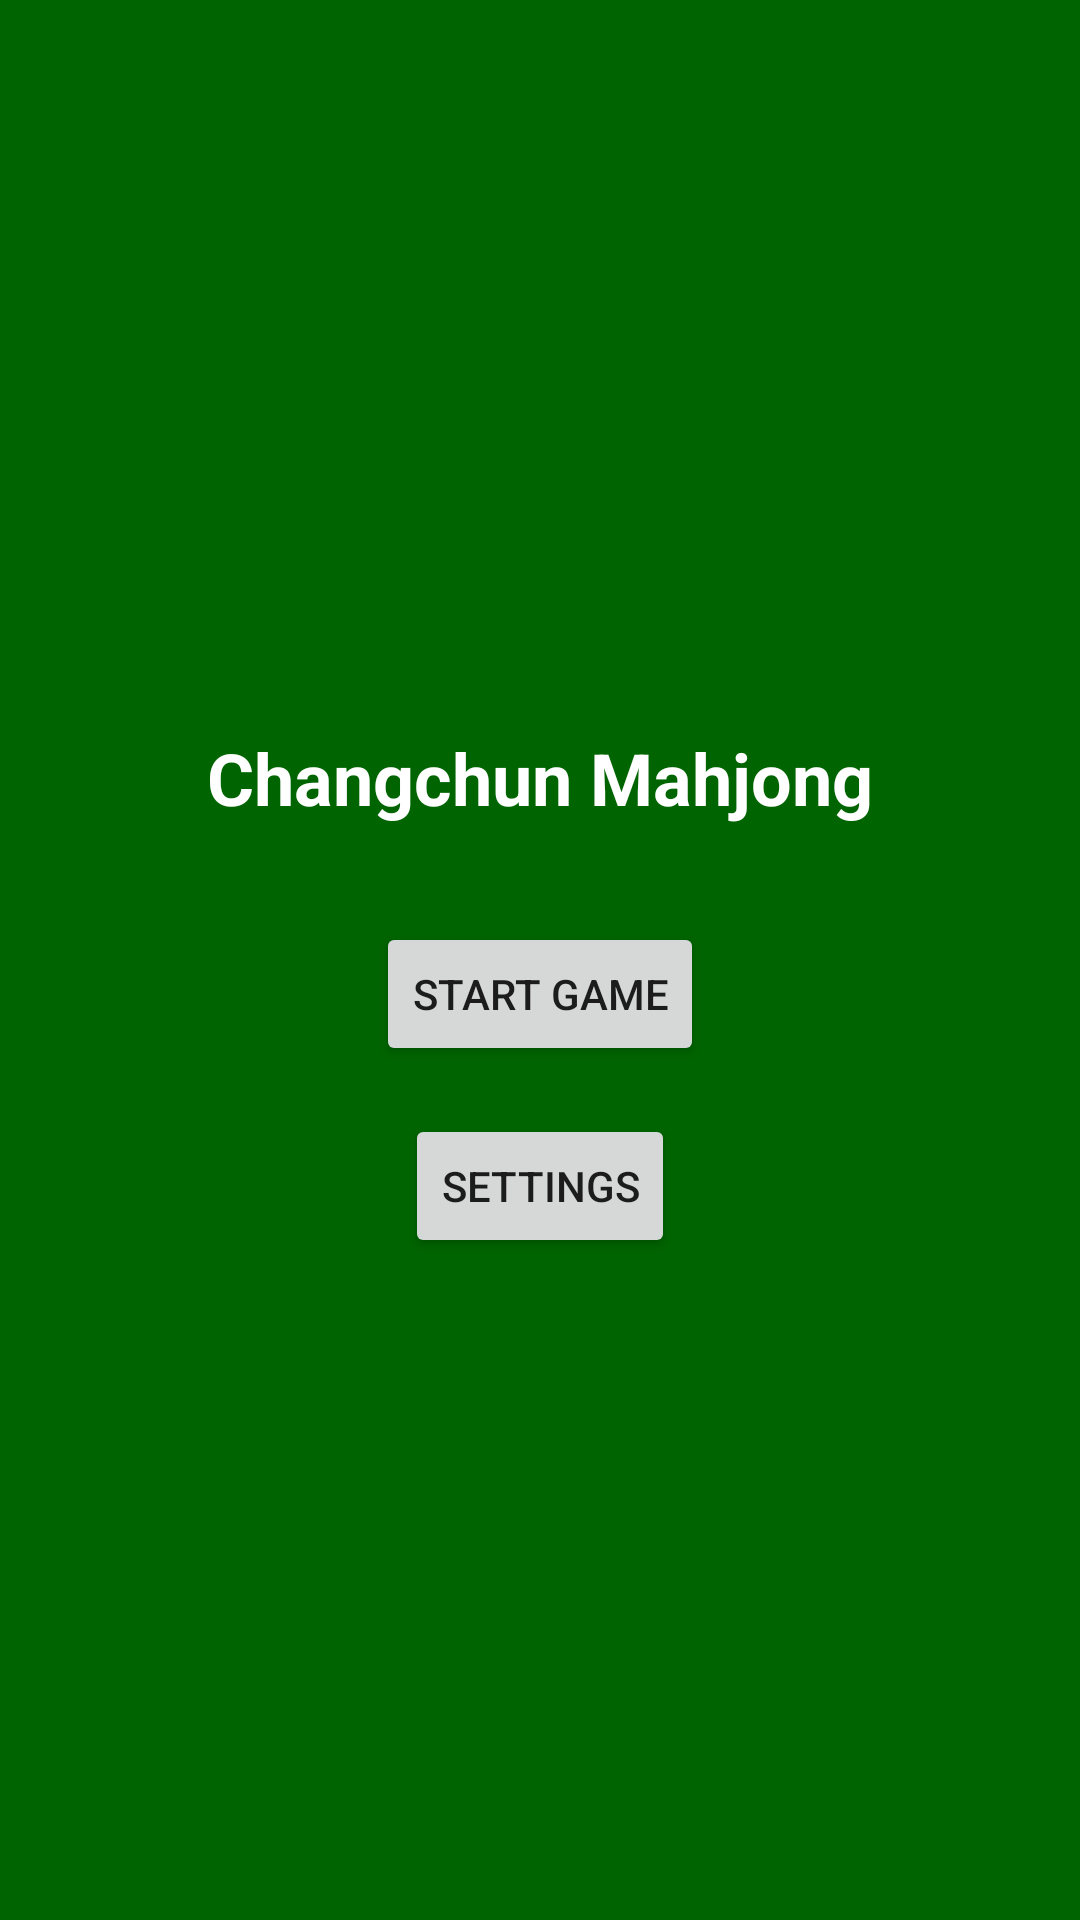

Android layout source for this screen:
<!-- AndroidManifest.xml: application theme Theme.ChangchunMahjong -->
<!-- res/layout/activity_main.xml -->
<?xml version="1.0" encoding="utf-8"?>
<androidx.constraintlayout.widget.ConstraintLayout xmlns:android="http://schemas.android.com/apk/res/android"
    xmlns:app="http://schemas.android.com/apk/res-auto"
    xmlns:tools="http://schemas.android.com/tools"
    android:layout_width="match_parent"
    android:layout_height="match_parent"
    android:background="@color/mahjong_green"
    tools:context=".MainActivity">

    <TextView
        android:id="@+id/textView"
        android:layout_width="wrap_content"
        android:layout_height="wrap_content"
        android:text="@string/app_name"
        android:textColor="@color/white"
        android:textSize="24sp"
        android:textStyle="bold"
        app:layout_constraintBottom_toBottomOf="parent"
        app:layout_constraintEnd_toEndOf="parent"
        app:layout_constraintStart_toStartOf="parent"
        app:layout_constraintTop_toTopOf="parent"
        app:layout_constraintVertical_bias="0.4" />

    <Button
        android:id="@+id/btnStartGame"
        android:layout_width="wrap_content"
        android:layout_height="wrap_content"
        android:layout_marginTop="32dp"
        android:text="@string/start_game"
        app:layout_constraintEnd_toEndOf="parent"
        app:layout_constraintStart_toStartOf="parent"
        app:layout_constraintTop_toBottomOf="@+id/textView" />

    <Button
        android:id="@+id/btnSettings"
        android:layout_width="wrap_content"
        android:layout_height="wrap_content"
        android:layout_marginTop="16dp"
        android:text="@string/settings"
        app:layout_constraintEnd_toEndOf="parent"
        app:layout_constraintStart_toStartOf="parent"
        app:layout_constraintTop_toBottomOf="@+id/btnStartGame" />

</androidx.constraintlayout.widget.ConstraintLayout>
<!-- resources referenced by this layout -->
<resources>
  <color name="mahjong_green">#006400</color>
  <color name="white">#FFFFFFFF</color>
  <string name="app_name">Changchun Mahjong</string>
  <string name="settings">Settings</string>
  <string name="start_game">Start Game</string>
  <style name="Theme.ChangchunMahjong" parent="Theme.MaterialComponents.DayNight.NoActionBar">
          
          <item name="colorPrimary">@color/purple_500</item>
          <item name="colorPrimaryVariant">@color/purple_700</item>
          <item name="colorOnPrimary">@color/white</item>
          
          <item name="colorSecondary">@color/teal_200</item>
          <item name="colorSecondaryVariant">@color/teal_700</item>
          <item name="colorOnSecondary">@color/black</item>
          
          <item name="android:statusBarColor">?attr/colorPrimaryVariant</item>
          
      </style>
  <color name="purple_500">#FF6200EE</color>
  <color name="purple_700">#FF3700B3</color>
  <color name="teal_200">#FF03DAC5</color>
  <color name="teal_700">#FF018786</color>
  <color name="black">#FF000000</color>
</resources>
